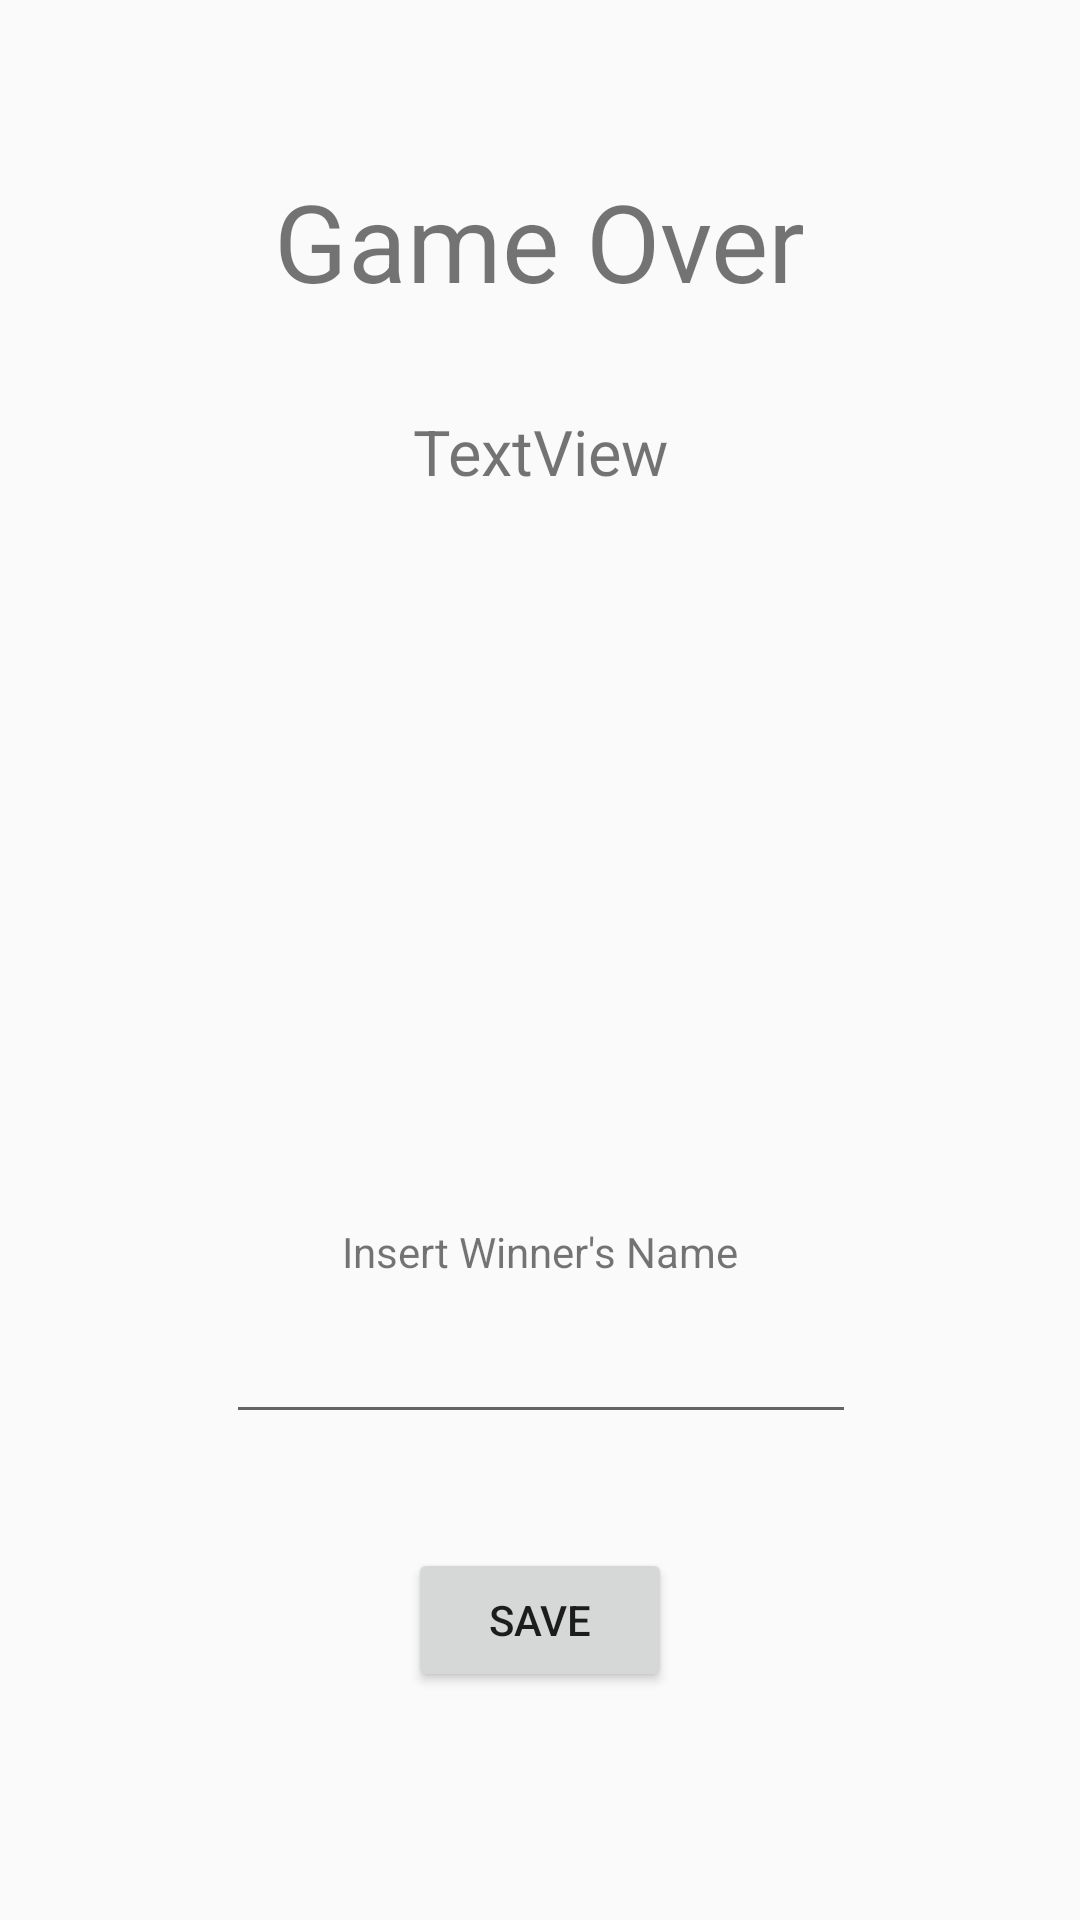

Android layout source for this screen:
<!-- AndroidManifest.xml: application theme AppTheme -->
<!-- res/layout/activity_end_screen_.xml -->
<?xml version="1.0" encoding="utf-8"?>
<android.support.constraint.ConstraintLayout xmlns:android="http://schemas.android.com/apk/res/android"
    xmlns:app="http://schemas.android.com/apk/res-auto"
    xmlns:tools="http://schemas.android.com/tools"
    android:layout_width="match_parent"
    android:layout_height="match_parent"
    tools:context=".EndScreen_Activity">

    <TextView
        android:id="@+id/textView8"
        android:layout_width="wrap_content"
        android:layout_height="wrap_content"
        android:layout_marginEnd="8dp"
        android:layout_marginStart="8dp"
        android:layout_marginTop="56dp"
        android:text="Game Over"
        android:textSize="36sp"
        app:layout_constraintEnd_toEndOf="parent"
        app:layout_constraintStart_toStartOf="parent"
        app:layout_constraintTop_toTopOf="parent" />

    <Button
        android:id="@+id/button3"
        android:layout_width="wrap_content"
        android:layout_height="wrap_content"
        android:layout_marginBottom="76dp"
        android:layout_marginEnd="8dp"
        android:layout_marginStart="8dp"
        android:onClick="onSave"
        android:text="Save"
        app:layout_constraintBottom_toBottomOf="parent"
        app:layout_constraintEnd_toEndOf="parent"
        app:layout_constraintStart_toStartOf="parent"
        tools:onClick="onSave" />

    <TextView
        android:id="@+id/tv_Winner"
        android:layout_width="wrap_content"
        android:layout_height="wrap_content"
        android:layout_marginEnd="8dp"
        android:layout_marginStart="8dp"
        android:layout_marginTop="32dp"
        android:text="TextView"
        android:textSize="21sp"
        app:layout_constraintEnd_toEndOf="parent"
        app:layout_constraintStart_toStartOf="parent"
        app:layout_constraintTop_toBottomOf="@+id/textView8" />

    <EditText
        android:id="@+id/editText"
        android:layout_width="wrap_content"
        android:layout_height="wrap_content"
        android:layout_marginBottom="8dp"
        android:layout_marginEnd="8dp"
        android:layout_marginStart="8dp"
        android:layout_marginTop="8dp"
        android:ems="10"
        android:inputType="textPersonName"
        app:layout_constraintBottom_toTopOf="@+id/button3"
        app:layout_constraintEnd_toEndOf="parent"
        app:layout_constraintHorizontal_bias="0.503"
        app:layout_constraintStart_toStartOf="parent"
        app:layout_constraintTop_toBottomOf="@+id/tv_Winner"
        app:layout_constraintVertical_bias="0.898"
        tools:onClick="onClick" />

    <TextView
        android:id="@+id/textView11"
        android:layout_width="wrap_content"
        android:layout_height="wrap_content"
        android:layout_marginBottom="8dp"
        android:layout_marginEnd="8dp"
        android:layout_marginStart="8dp"
        android:layout_marginTop="8dp"
        android:text="Insert Winner's Name"
        app:layout_constraintBottom_toTopOf="@+id/editText"
        app:layout_constraintEnd_toEndOf="parent"
        app:layout_constraintStart_toStartOf="parent"
        app:layout_constraintTop_toBottomOf="@+id/tv_Winner"
        app:layout_constraintVertical_bias="0.992" />

</android.support.constraint.ConstraintLayout>
<!-- resources referenced by this layout -->
<resources>
  <style name="AppTheme" parent="Theme.AppCompat.Light.DarkActionBar">
          
          <item name="colorPrimary">@color/colorPrimary</item>
          <item name="colorPrimaryDark">@color/colorPrimaryDark</item>
          <item name="colorAccent">@color/colorAccent</item>
      </style>
  <!-- not gathered from this repository: default colours our renderer supplied (Android Studio template values) -->
  <color name="colorPrimary">#FF6200EE</color>
  <color name="colorPrimaryDark">#FF3700B3</color>
  <color name="colorAccent">#FF03DAC5</color>
</resources>
